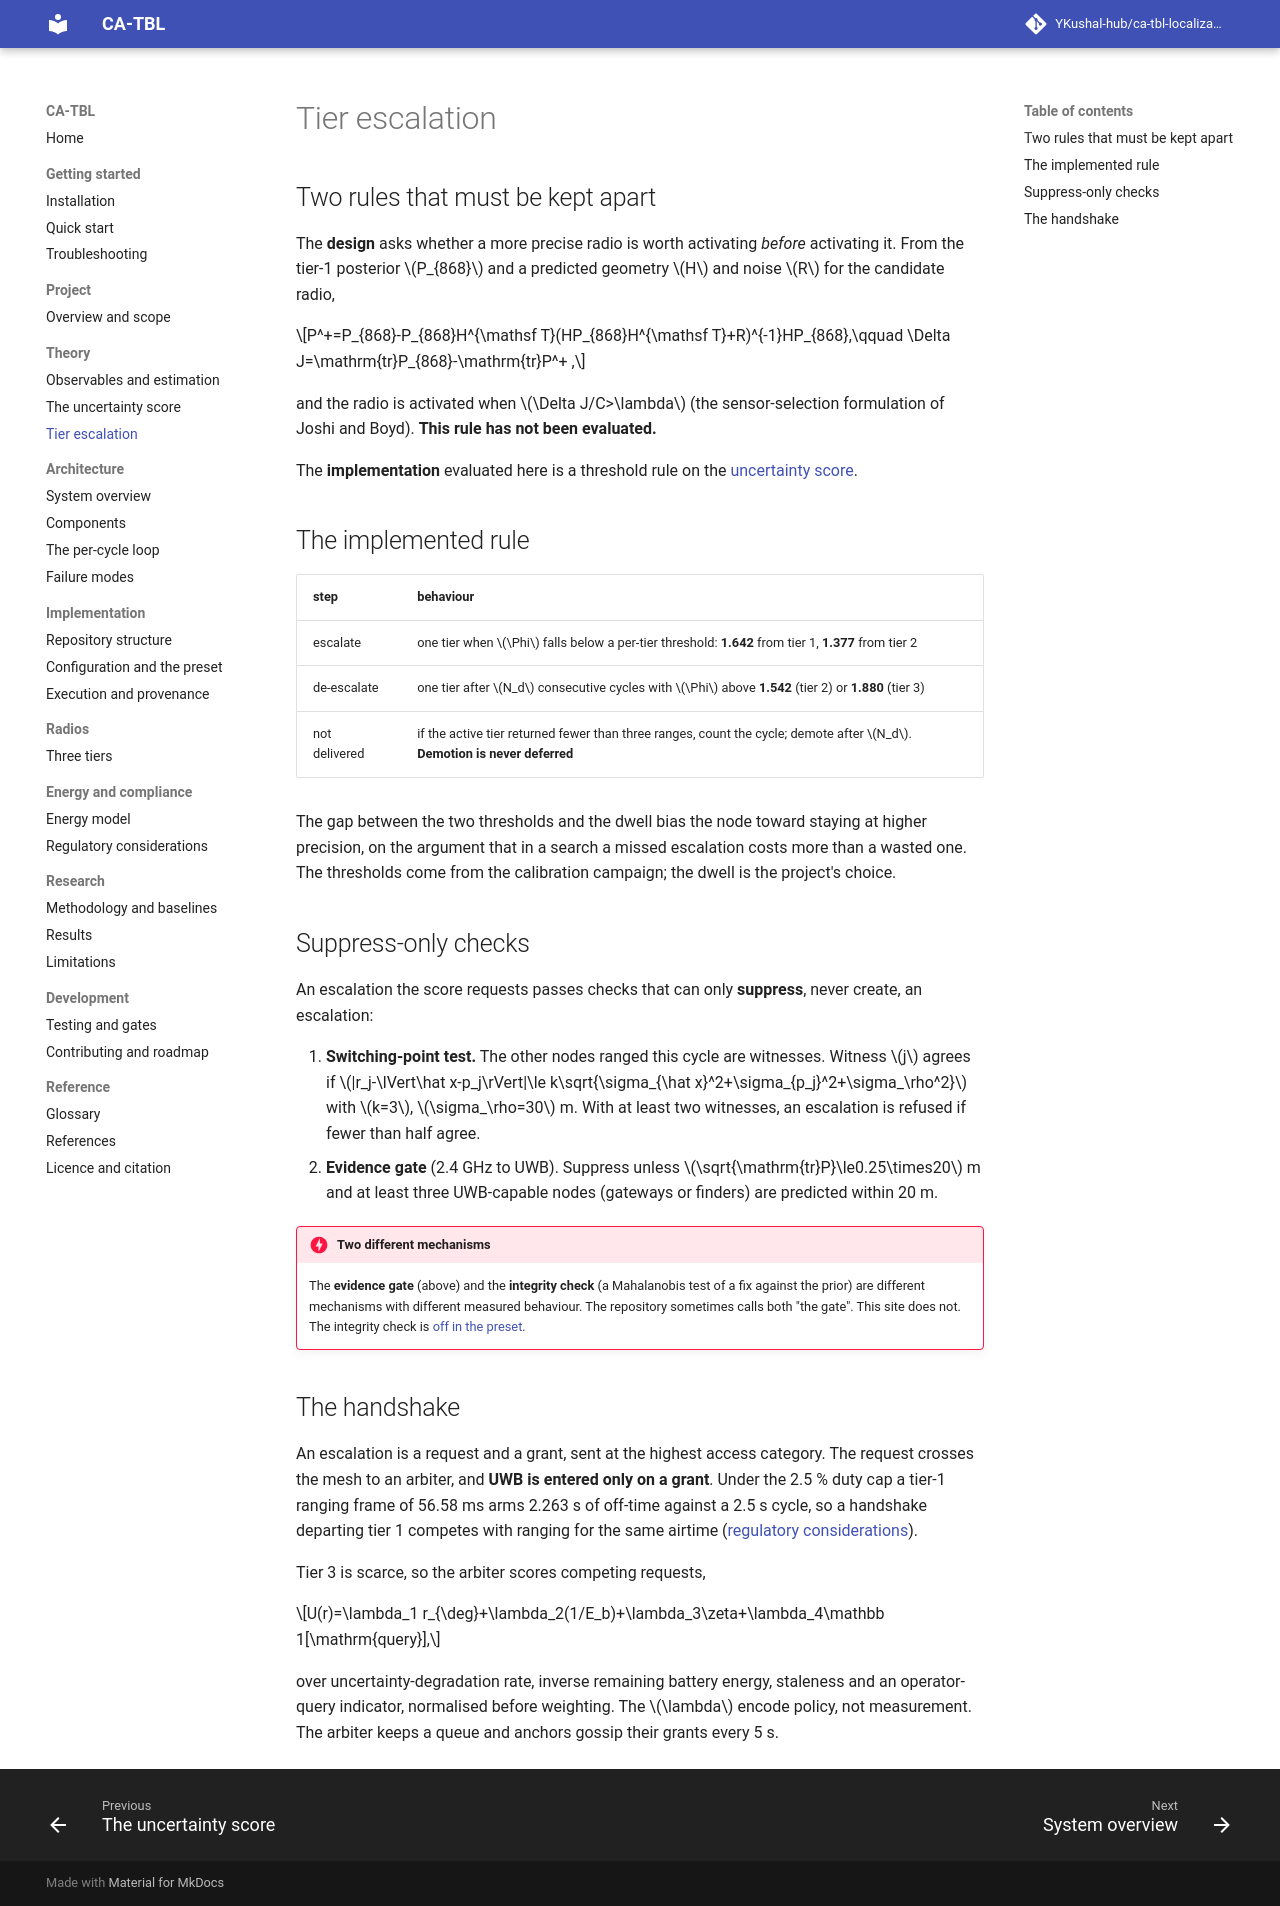

repository: YKushal-hub/ca-tbl-localization · page: theory/tier-escalation/index.html · generator: mkdocs

# Tier escalation

## Two rules that must be kept apart

The **design** asks whether a more precise radio is worth activating *before* activating it. From the tier-1
posterior $P_{868}$ and a predicted geometry $H$ and noise $R$ for the candidate radio,

$$P^+=P_{868}-P_{868}H^{\mathsf T}(HP_{868}H^{\mathsf T}+R)^{-1}HP_{868},\qquad \Delta J=\mathrm{tr}P_{868}-\mathrm{tr}P^+ ,$$

and the radio is activated when $\Delta J/C>\lambda$ (the sensor-selection formulation of Joshi and Boyd). **This rule
has not been evaluated.**

The **implementation** evaluated here is a threshold rule on the [uncertainty score](uncertainty-score.md).

## The implemented rule

| step | behaviour |
|---|---|
| escalate | one tier when $\Phi$ falls below a per-tier threshold: **1.642** from tier 1, **1.377** from tier 2 |
| de-escalate | one tier after $N_d$ consecutive cycles with $\Phi$ above **1.542** (tier 2) or **1.880** (tier 3) |
| not delivered | if the active tier returned fewer than three ranges, count the cycle; demote after $N_d$. **Demotion is never deferred** |

The gap between the two thresholds and the dwell bias the node toward staying at higher precision, on the argument that
in a search a missed escalation costs more than a wasted one. The thresholds come from the calibration campaign; the
dwell is the project's choice.

## Suppress-only checks

An escalation the score requests passes checks that can only **suppress**, never create, an escalation:

1. **Switching-point test.** The other nodes ranged this cycle are witnesses. Witness $j$ agrees if
   $|r_j-\lVert\hat x-p_j\rVert|\le k\sqrt{\sigma_{\hat x}^2+\sigma_{p_j}^2+\sigma_\rho^2}$ with $k=3$,
   $\sigma_\rho=30$ m. With at least two witnesses, an escalation is refused if fewer than half agree.
2. **Evidence gate** (2.4 GHz to UWB). Suppress unless $\sqrt{\mathrm{tr}P}\le0.25\times20$ m and at least three
   UWB-capable nodes (gateways or finders) are predicted within 20 m.

!!! danger "Two different mechanisms"
    The **evidence gate** (above) and the **integrity check** (a Mahalanobis test of a fix against the prior) are
    different mechanisms with different measured behaviour. The repository sometimes calls both "the gate". This site
    does not. The integrity check is [off in the preset](../research/results.md#the-integrity-check).

## The handshake

An escalation is a request and a grant, sent at the highest access category. The request crosses the mesh to an
arbiter, and **UWB is entered only on a grant**. Under the 2.5 % duty cap a tier-1 ranging frame of 56.58 ms arms
2.263 s of off-time against a 2.5 s cycle, so a handshake departing tier 1 competes with ranging for the same airtime
([regulatory considerations](../energy-and-compliance/regulatory.md)).

Tier 3 is scarce, so the arbiter scores competing requests,

$$U(r)=\lambda_1 r_{\deg}+\lambda_2(1/E_b)+\lambda_3\zeta+\lambda_4\mathbb 1[\mathrm{query}],$$

over uncertainty-degradation rate, inverse remaining battery energy, staleness and an operator-query indicator,
normalised before weighting. The $\lambda$ encode policy, not measurement. The arbiter keeps a queue and anchors
gossip their grants every 5 s.
